Photos from the image-classification dataset "data" in the GitHub repository CV-yeardream/Cancer_project. Its 2 classes are: benign, cancer.

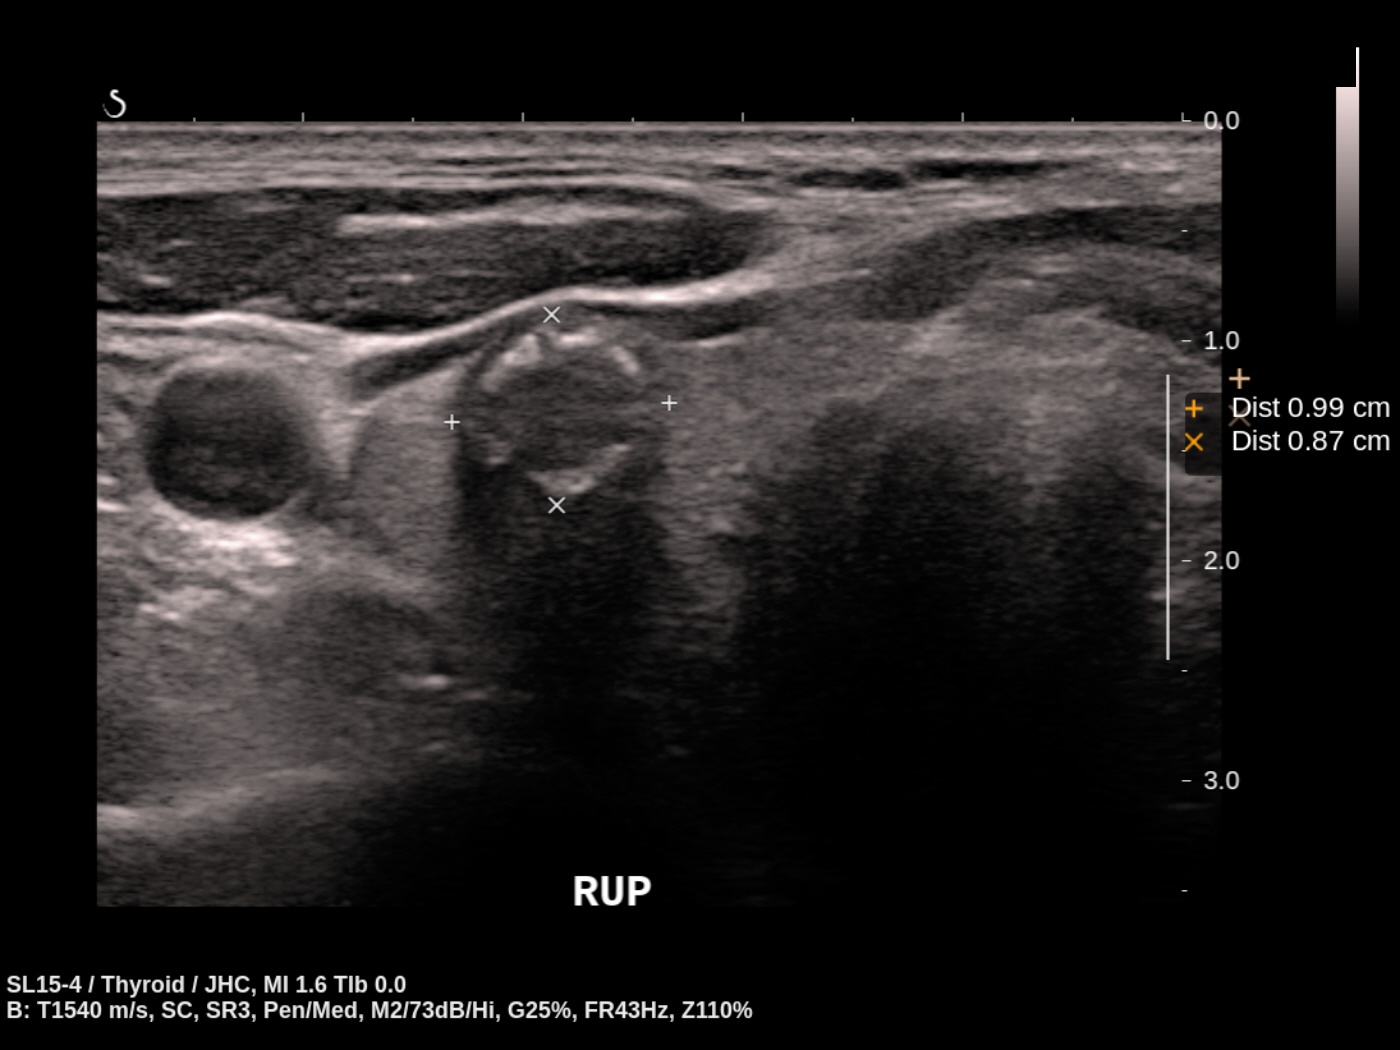
Label: cancer

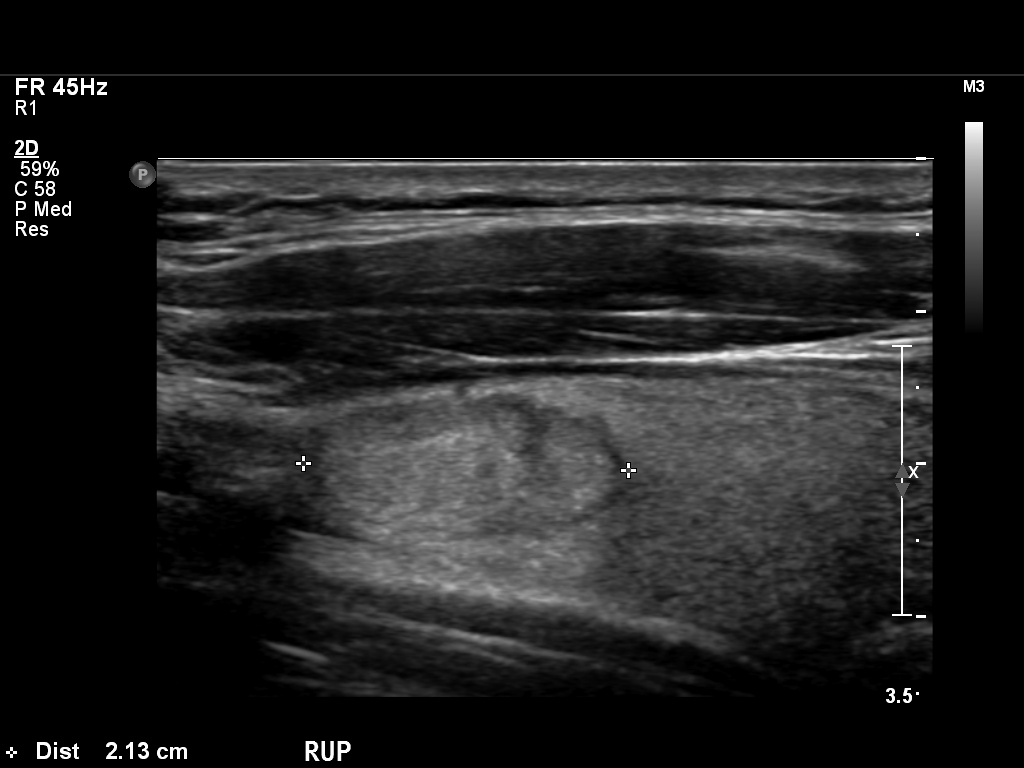
Label: benign

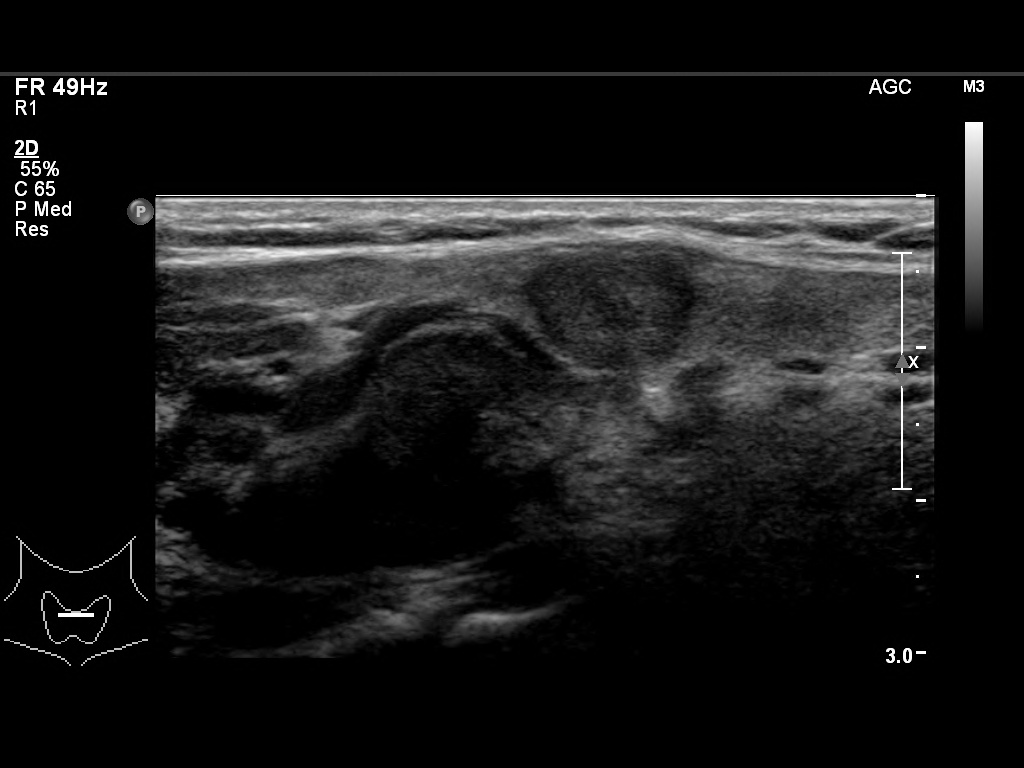
Label: cancer

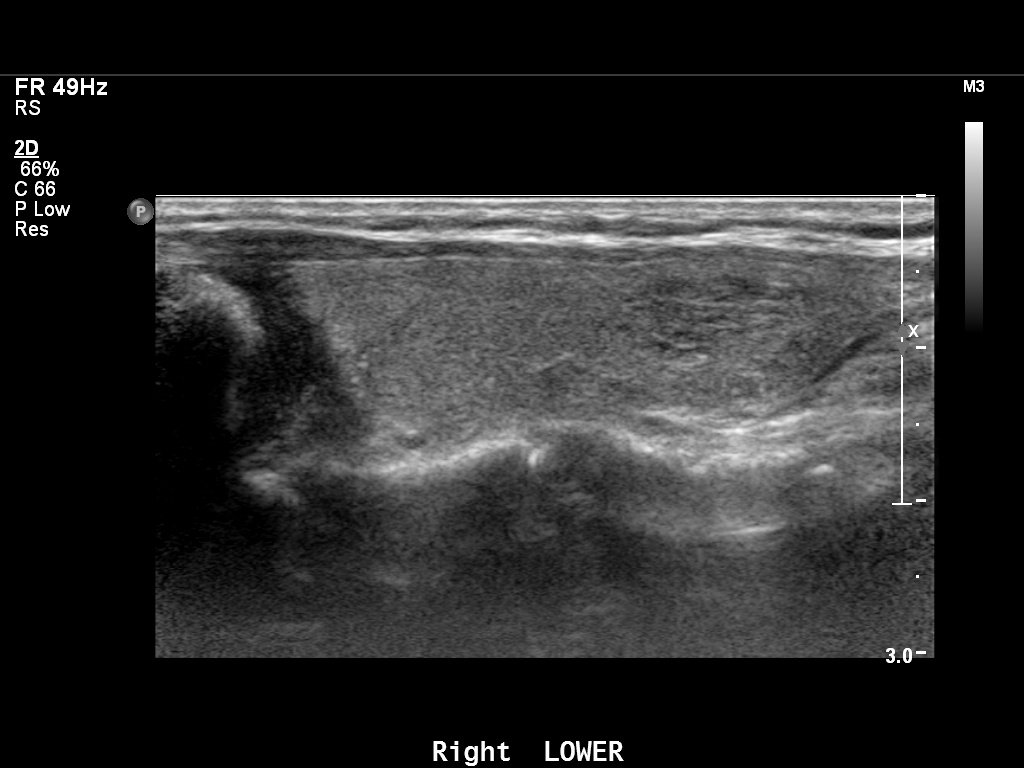
Label: benign

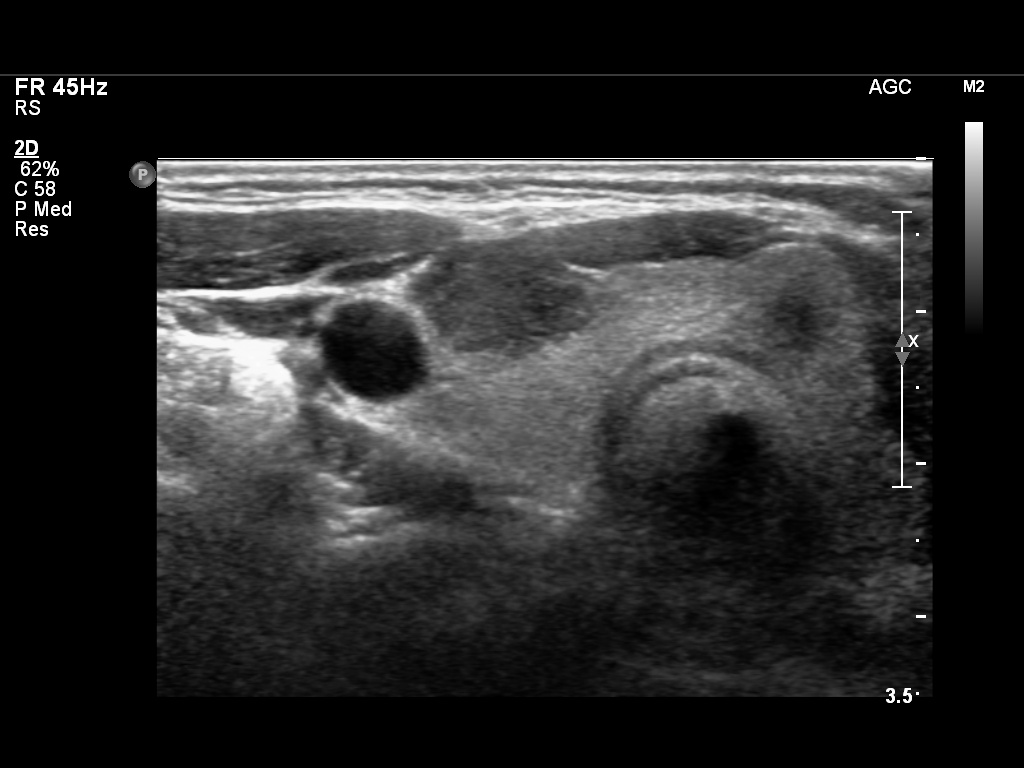
Label: cancer

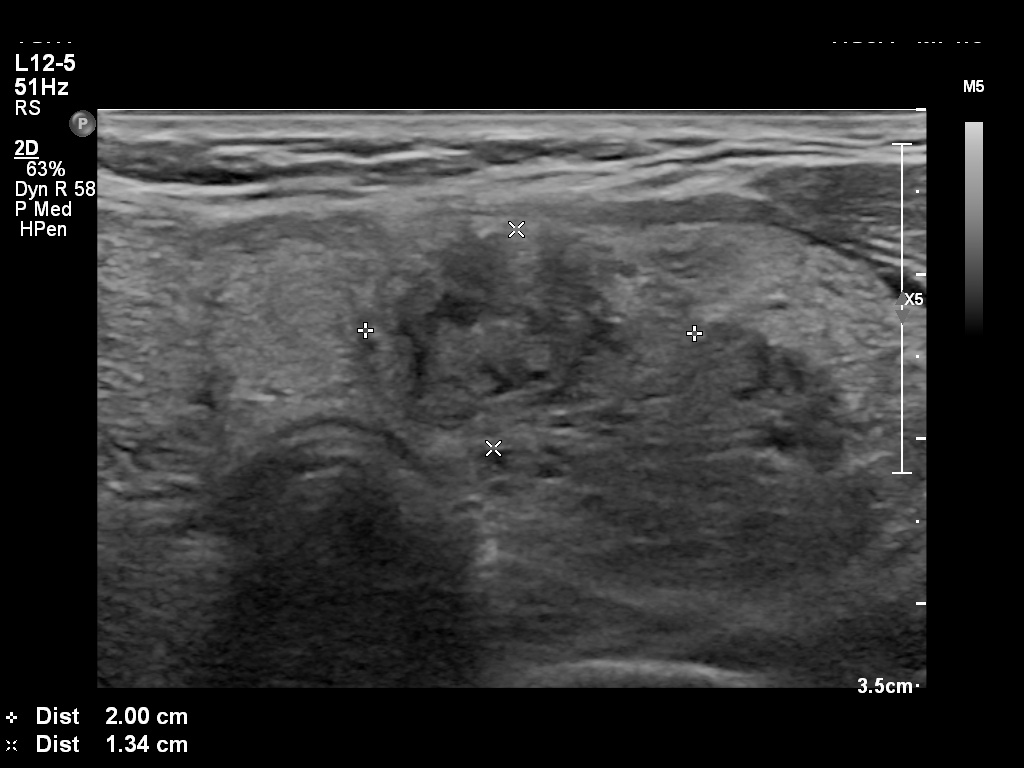
Label: benign
